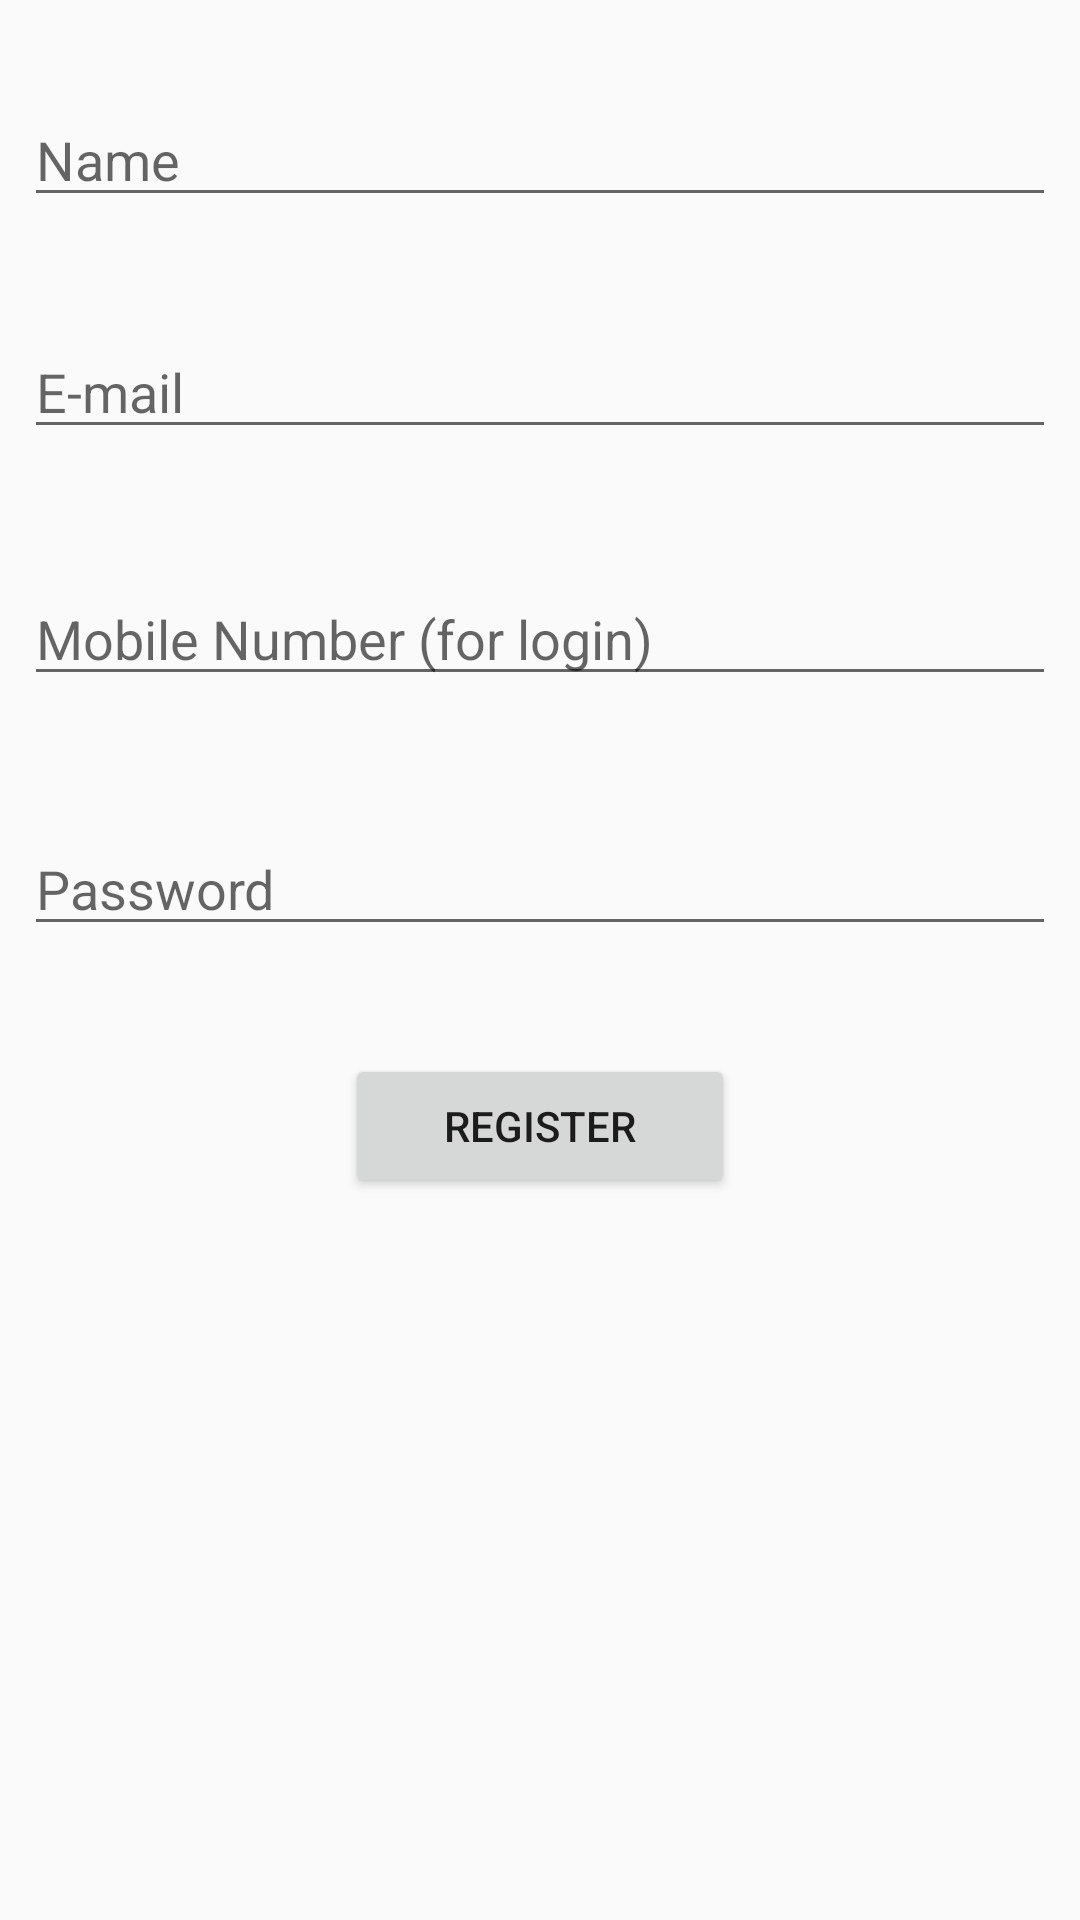

The Android layout XML behind this screen, and the referenced resources:
<!-- AndroidManifest.xml: application theme AppTheme -->
<!-- res/layout/fragment_register.xml -->
<FrameLayout xmlns:android="http://schemas.android.com/apk/res/android"
    xmlns:tools="http://schemas.android.com/tools"
    android:layout_width="match_parent"
    android:layout_height="match_parent"
    tools:context="com.example.jinming.gamestopdemo.login.RegisterFragment">

    <android.support.constraint.ConstraintLayout
    xmlns:app="http://schemas.android.com/apk/res-auto"
    xmlns:tools="http://schemas.android.com/tools"
    android:layout_width="match_parent"
    android:layout_height="match_parent"
    tools:layout_editor_absoluteY="25dp"
    tools:layout_editor_absoluteX="0dp">

        <Button
            android:id="@+id/register"
            android:layout_width="130dp"
            android:layout_height="48dp"
            android:layout_marginTop="36dp"
            android:text="Register"
            app:layout_constraintLeft_toLeftOf="parent"
            app:layout_constraintRight_toRightOf="parent"
            app:layout_constraintTop_toBottomOf="@+id/editTextRpassword"
            tools:layout_constraintLeft_creator="1"
            tools:layout_constraintRight_creator="1" />

    <EditText
        android:id="@+id/editTextRname"
        android:layout_width="0dp"
        android:layout_height="wrap_content"
        android:layout_marginEnd="8dp"
        android:layout_marginStart="8dp"
        android:layout_marginTop="31dp"
        android:ems="10"
        android:hint="Name"
        android:inputType="textPersonName"
        app:layout_constraintLeft_toLeftOf="parent"
        app:layout_constraintRight_toRightOf="parent"
        app:layout_constraintTop_toTopOf="parent"
        tools:layout_constraintLeft_creator="1"
        tools:layout_constraintRight_creator="1" />

    <EditText
        android:id="@+id/editTextRemail"
        android:layout_width="0dp"
        android:layout_height="wrap_content"
        android:layout_marginEnd="8dp"
        android:layout_marginStart="8dp"
        android:layout_marginTop="36dp"
        android:ems="10"
        android:hint="E-mail"
        android:inputType="textPersonName"
        app:layout_constraintLeft_toLeftOf="parent"
        app:layout_constraintRight_toRightOf="parent"
        app:layout_constraintTop_toBottomOf="@+id/editTextRname"
        tools:layout_constraintLeft_creator="1"
        tools:layout_constraintRight_creator="1" />

    <EditText
        android:id="@+id/editTextRmobile"
        android:layout_width="0dp"
        android:layout_height="wrap_content"
        android:layout_marginTop="41dp"
        android:ems="10"
        android:hint="Mobile Number (for login)"
        android:inputType="textPersonName"
        app:layout_constraintLeft_toLeftOf="@+id/editTextRemail"
        app:layout_constraintRight_toRightOf="@+id/editTextRemail"
        app:layout_constraintTop_toBottomOf="@+id/editTextRemail"
        tools:layout_constraintLeft_creator="1"
        tools:layout_constraintRight_creator="1" />

    <EditText
        android:id="@+id/editTextRpassword"
        android:layout_width="0dp"
        android:layout_height="wrap_content"
        android:layout_marginTop="42dp"
        android:ems="10"
        android:hint="Password"
        android:inputType="textPassword"
        app:layout_constraintLeft_toLeftOf="@+id/editTextRmobile"
        app:layout_constraintRight_toRightOf="@+id/editTextRmobile"
        app:layout_constraintTop_toBottomOf="@+id/editTextRmobile"
        tools:layout_constraintLeft_creator="1"
        tools:layout_constraintRight_creator="1" />


    </android.support.constraint.ConstraintLayout>

</FrameLayout>
<!-- resources referenced by this layout -->
<resources>
  <style name="AppTheme" parent="Theme.AppCompat.Light.NoActionBar">
          
          <item name="colorPrimary">@color/colorPrimary</item>
          <item name="colorPrimaryDark">@color/colorPrimaryDark</item>
          <item name="colorAccent">@color/colorAccent</item>
  
      </style>
  <color name="colorPrimary">#3F51B5</color>
  <color name="colorPrimaryDark">#303F9F</color>
  <color name="colorAccent">#ff4081</color>
</resources>
